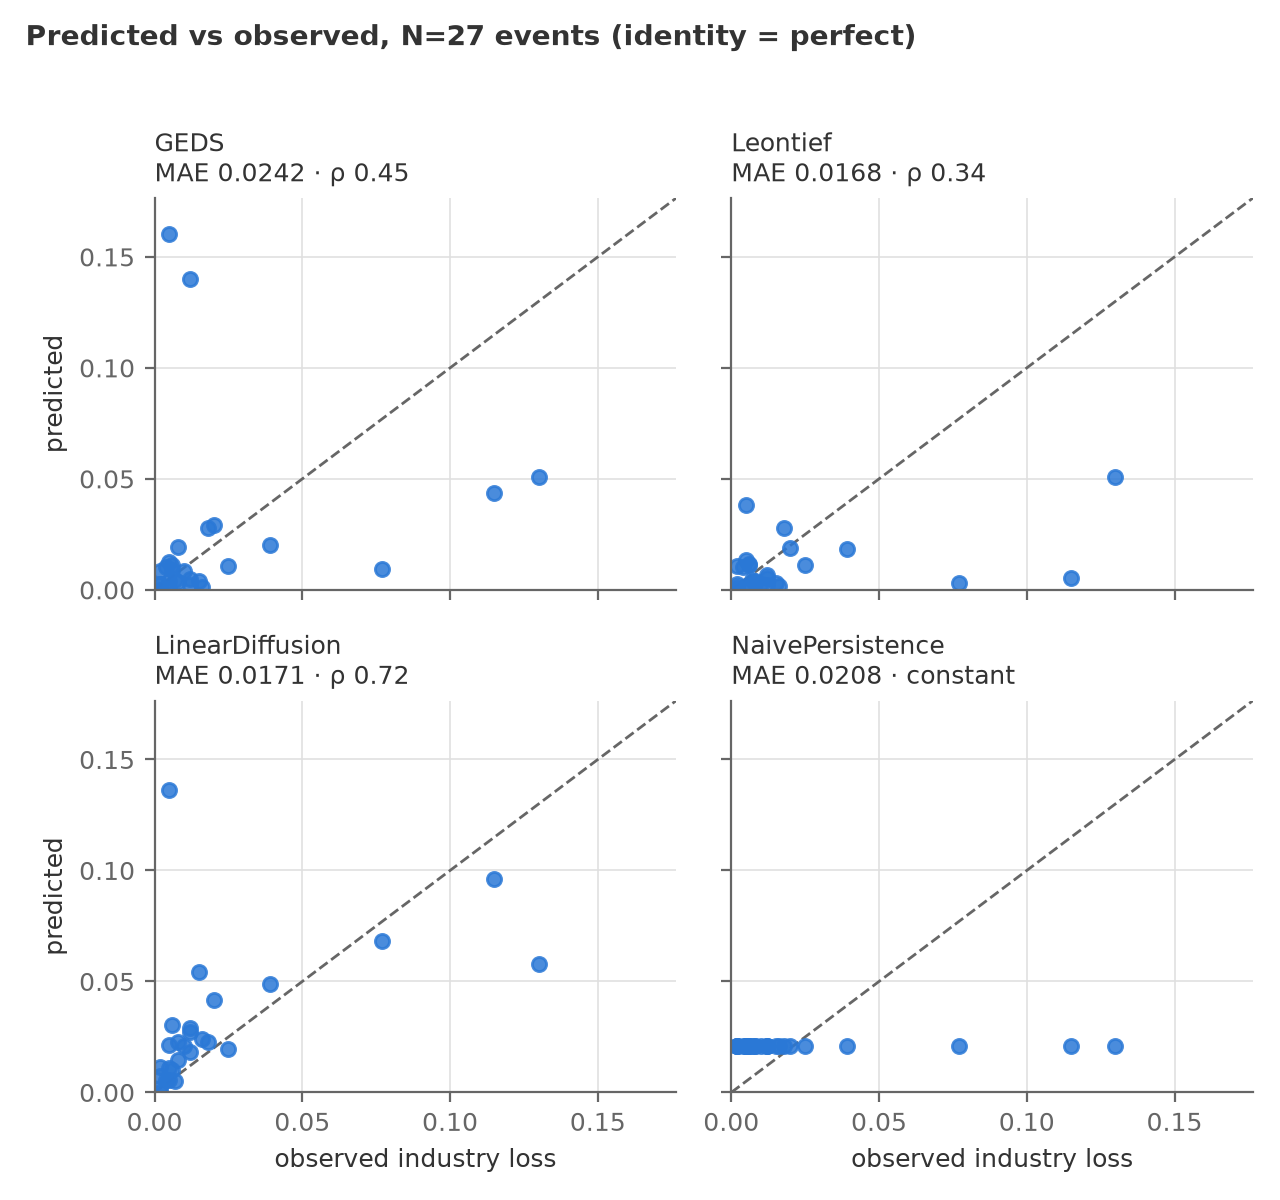

Data behind this chart, as committed beside it:
slug, observed, pred_GEDS, pred_Leontief, pred_LinearDiffusion, pred_NaivePersistence
covid-semiconductor-2020-2021, 0.115, 0.0435, 0.0053, 0.096, 0.021
suez-canal-2021, 0.008, 0.0193, 0.004, 0.0148, 0.021
auto-chip-shortage-2021, 0.077, 0.0092, 0.0031, 0.0681, 0.021
japan-triple-disaster-2011, 0.039, 0.02, 0.0185, 0.0489, 0.021
us-china-tariffs-2019, 0.02, 0.0292, 0.0188, 0.0418, 0.021
texas-winter-storm-2021, 0.005, 0.0039, 0.0017, 0.011, 0.021
eu-energy-crisis-2021, 0.015, 0.004, 0.0031, 0.0542, 0.021
malaysia-semiconductor-2021, 0.012, 0.0022, 0.0021, 0.0271, 0.021
thailand-floods-2011, 0.025, 0.0106, 0.0113, 0.0196, 0.021
kumamoto-earthquake-2016, 0.006, 0.009, 0.0118, 0.0303, 0.021
renesas-naka-fire-2021, 0.016, 0.0015, 0.0017, 0.0242, 0.021
japan-korea-export-controls-2019, 0.002, 0.0026, 0.0011, 0.0074, 0.021
vietnam-covid-lockdown-2021, 0.012, 0.1399, 0.0068, 0.0292, 0.021
shanghai-lockdown-2022, 0.018, 0.0279, 0.028, 0.0227, 0.021
ukraine-war-harness-2022, 0.012, 0.005, 0.0055, 0.0184, 0.021
china-power-crunch-2021, 0.005, 0.0127, 0.0136, 0.0214, 0.021
yantian-port-closure-2021, 0.006, 0.0114, 0.0114, 0.01, 0.021
us-west-coast-ports-2021, 0.008, 0.0034, 0.0032, 0.0227, 0.021
red-sea-crisis-2023, 0.01, 0.0084, 0.0024, 0.0208, 0.021
taiwan-drought-2021, 0.002, 0.0025, 0.0025, 0.0022, 0.021
india-covid-wave-2021, 0.004, 0.0102, 0.0102, 0.0057, 0.021
taiwan-chichi-earthquake-1999, 0.005, 0.1605, 0.0381, 0.1363, 0.021
hurricane-harvey-2017, 0.002, 0.0, 0.0, 0.0, 0.021
us-west-coast-ports-2015, 0.007, 0.0043, 0.0043, 0.0052, 0.021
korea-trucker-strikes-2022, 0.002, 0.0087, 0.0108, 0.0115, 0.021
panama-canal-drought-2023, 0.005, 0.0008, 0.0007, 0.0054, 0.021
gfc-auto-collapse-2008-2009, 0.13, 0.0509, 0.0509, 0.058, 0.021
